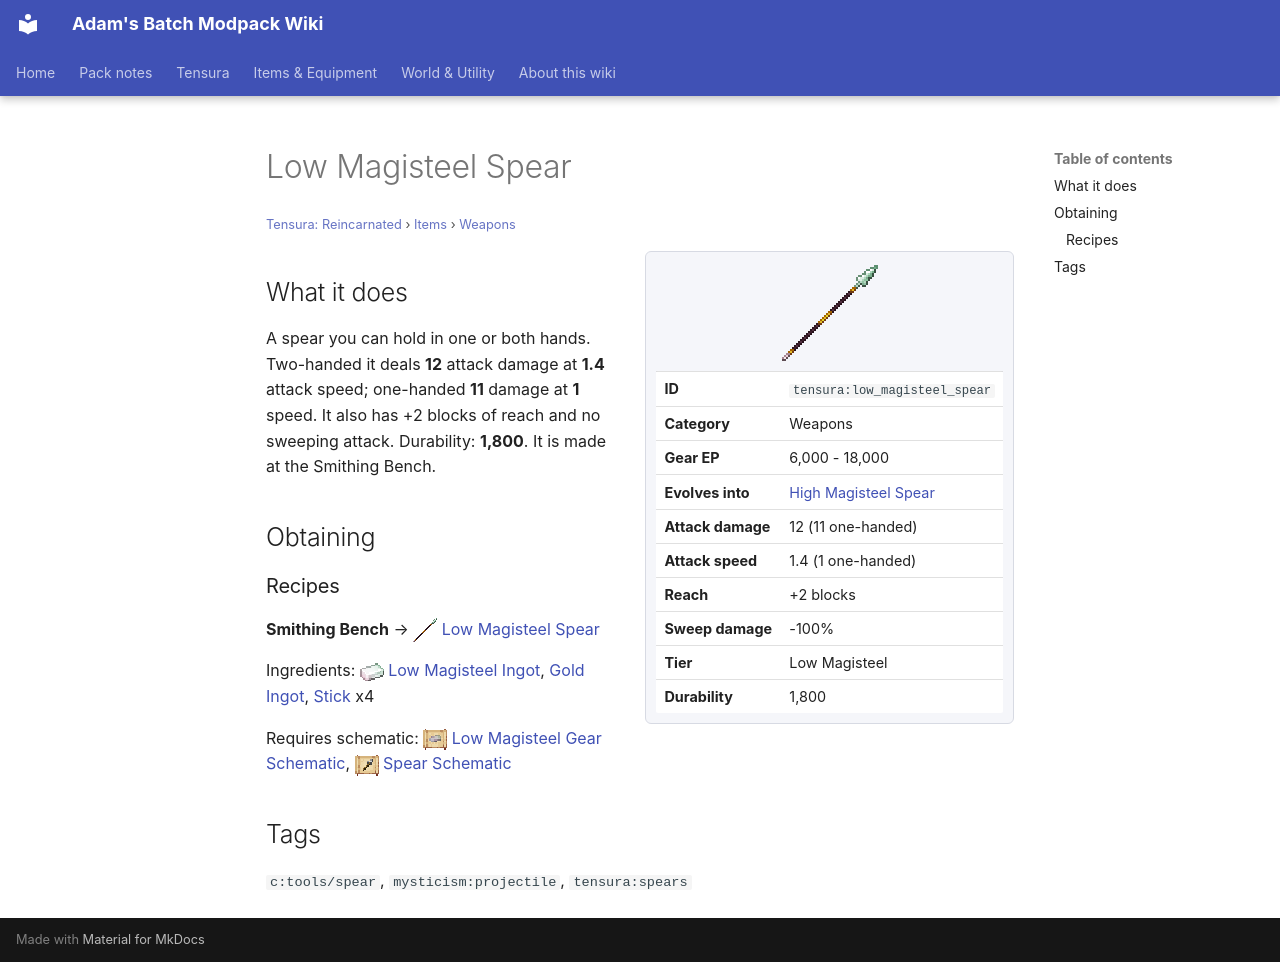

repository: Proteus-Nell/Adams-Batch-MC-Modpack-Wiki · page: tensura-reincarnated/items/weapons/low-magisteel-spear/index.html · generator: mkdocs

# Low Magisteel Spear

<small>[Tensura: Reincarnated](../../index.md) &rsaquo; [Items](../index.md) &rsaquo; [Weapons](index.md)</small>

<div class="infobox" markdown>

![Low Magisteel Spear](../../../assets/icons/tensura/item/low_magisteel_spear.png)

| | |
|---|---|
| **ID** | `tensura:low_magisteel_spear` |
| **Category** | Weapons |
| **Gear EP** | 6,000 - 18,000 |
| **Evolves into** | [High Magisteel Spear](high-magisteel-spear.md) |
| **Attack damage** | 12 (11 one-handed) |
| **Attack speed** | 1.4 (1 one-handed) |
| **Reach** | +2 blocks |
| **Sweep damage** | -100% |
| **Tier** | Low Magisteel |
| **Durability** | 1,800 |

</div>

## What it does

A spear you can hold in one or both hands. Two-handed it deals **12** attack damage at **1.4** attack speed; one-handed **11** damage at **1** speed. It also has +2 blocks of reach and no sweeping attack. Durability: **1,800**. It is made at the Smithing Bench.

## Obtaining

### Recipes

**Smithing Bench** &rarr; ![](../../../assets/icons/tensura/item/low_magisteel_spear.png) [Low Magisteel Spear](low-magisteel-spear.md)

Ingredients: ![](../../../assets/icons/tensura/item/low_magisteel_ingot.png) [Low Magisteel Ingot](../materials/low-magisteel-ingot.md),  [Gold Ingot](https://minecraft.wiki/w/Gold_Ingot),  [Stick](https://minecraft.wiki/w/Stick) x4

Requires schematic: ![](../../../assets/icons/tensura/item/low_magisteel_gear_schematic.png) [Low Magisteel Gear Schematic](../schematics/low-magisteel-gear-schematic.md), ![](../../../assets/icons/tensura/item/spear_schematic.png) [Spear Schematic](../schematics/spear-schematic.md)

## Tags

`c:tools/spear`, `mysticism:projectile`, `tensura:spears`
